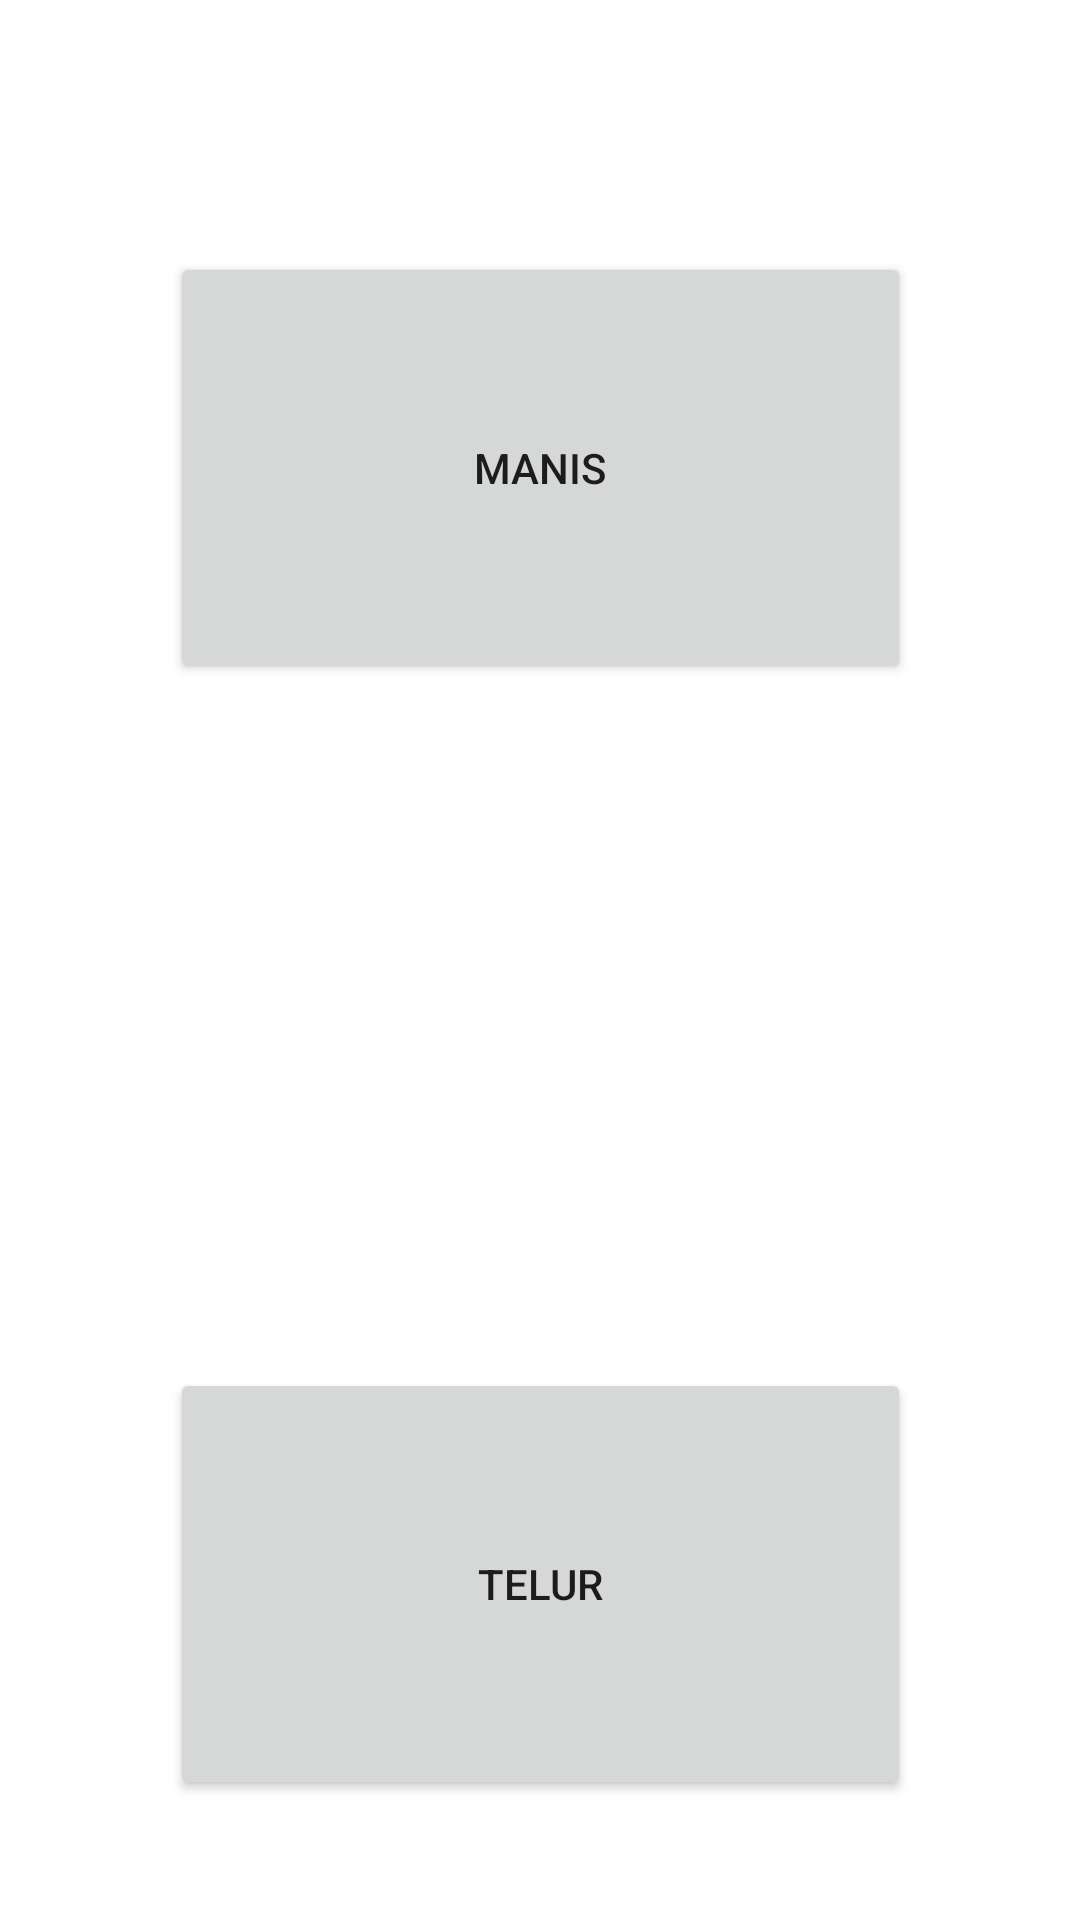

This screen was rendered from an Android layout file. Write that file and the resources it references.
<!-- AndroidManifest.xml: application theme Theme.Martabak2 -->
<!-- res/layout/activity_martabak_variant.xml -->
<?xml version="1.0" encoding="utf-8"?>
<androidx.constraintlayout.widget.ConstraintLayout xmlns:android="http://schemas.android.com/apk/res/android"
    xmlns:app="http://schemas.android.com/apk/res-auto"
    xmlns:tools="http://schemas.android.com/tools"
    android:layout_width="match_parent"
    android:layout_height="match_parent"
    tools:context=".MartabakVariant">

    <Button
        android:id="@+id/manis"
        android:layout_width="247dp"
        android:layout_height="144dp"
        android:layout_marginTop="84dp"
        android:text="manis"
        app:layout_constraintEnd_toEndOf="parent"
        app:layout_constraintStart_toStartOf="parent"
        app:layout_constraintTop_toTopOf="parent" />

    <Button
        android:id="@+id/telur"
        android:layout_width="247dp"
        android:layout_height="144dp"
        android:layout_marginTop="228dp"
        android:text="telur"
        app:layout_constraintBottom_toBottomOf="parent"
        app:layout_constraintEnd_toEndOf="parent"
        app:layout_constraintStart_toStartOf="parent"
        app:layout_constraintTop_toBottomOf="@+id/manis"
        app:layout_constraintVertical_bias="0.0" />
</androidx.constraintlayout.widget.ConstraintLayout>
<!-- resources referenced by this layout -->
<resources>
  <style name="Theme.Martabak2" parent="Theme.MaterialComponents.DayNight.NoActionBar">
          
          <item name="colorPrimary">@color/purple_500</item>
          <item name="colorPrimaryVariant">@color/purple_700</item>
          <item name="colorOnPrimary">@color/white</item>
          
          <item name="colorSecondary">@color/teal_200</item>
          <item name="colorSecondaryVariant">@color/teal_700</item>
          <item name="colorOnSecondary">@color/black</item>
          
          <item name="android:statusBarColor" tools:targetApi="l">?attr/colorPrimaryVariant</item>
          
      </style>
  <!-- not gathered from this repository: default colours our renderer supplied (Android Studio template values) -->
  <color name="purple_500">#FF6200EE</color>
  <color name="purple_700">#FF3700B3</color>
  <color name="teal_200">#FF03DAC5</color>
  <color name="teal_700">#FF018786</color>
  <color name="black">#FF000000</color>
  <color name="white">#FFFFFFFF</color>
</resources>
